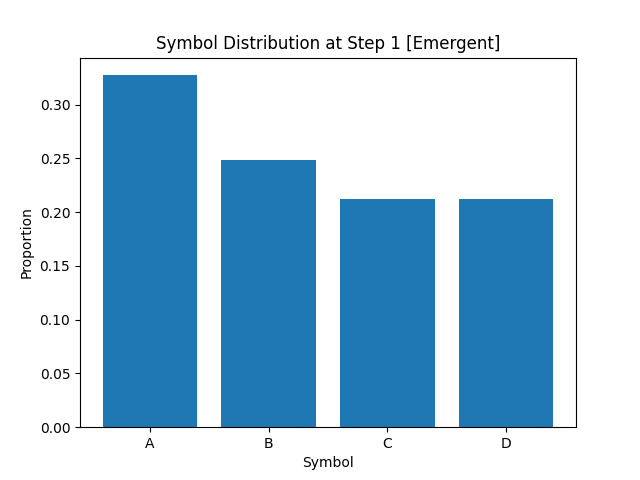

Values plotted in this chart, from the file beside it:
A, B, C, D
3.272499999999999853e-01
2.486250000000000127e-01
2.119999999999999940e-01
2.121250000000000080e-01
